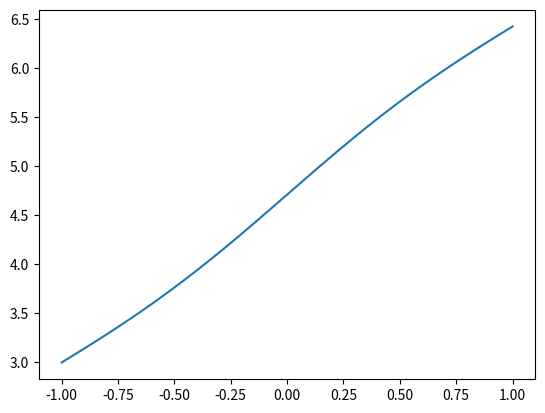

Write Python code to recreate this figure.
from math import cos
from math import sin
import matplotlib.pyplot as plt

u = 200
h = 0.01
t = -1
x = 3
T = [t]
X = [x]

for k in range(u):
    x_1 = cos(t) - sin(x) + t ** 2
    x_2 = -sin(t) - x_1 * cos(x) + 2 * t
    x_3 = -cos(t) - x_2 * cos(x) - (x_1 ** 2) * sin(x) + 2
    x_4 = sin(t) + ((x_1 ** 3) - x_3) * cos(x) + 3 * x_1 * x_2 * sin(x)

    x = x + x_1 * h + x_2 * (h ** 2) / 2 + x_3 * (h ** 3) / 6 + x_4 * (h ** 4) / 24
    t = t + h
    X.append(x)
    T.append(t)

plt.plot(T, X)
plt.show()
